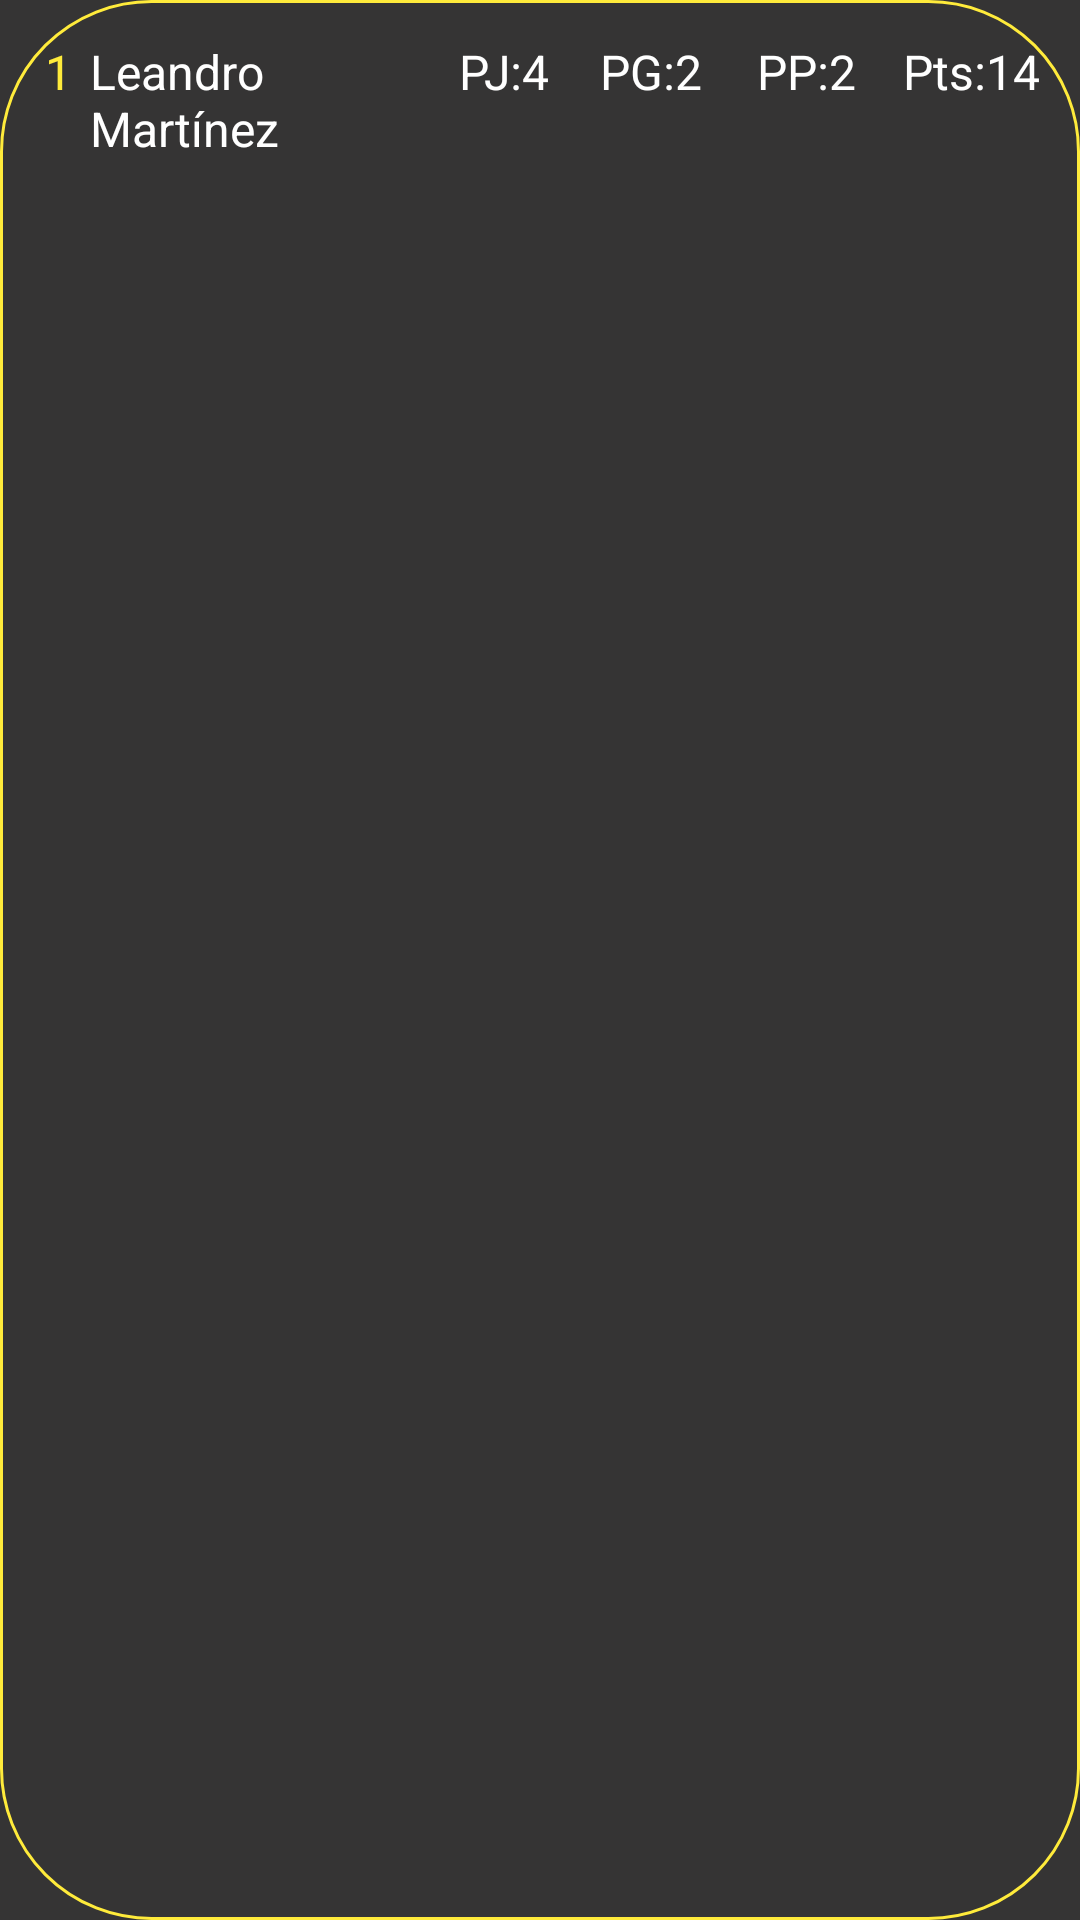

Produce the Android XML layout that renders to this screen, including the resource entries it uses.
<!-- AndroidManifest.xml: application theme Theme.Playtronic -->
<!-- res/layout/ranking_item.xml -->
<?xml version="1.0" encoding="utf-8"?>
<LinearLayout xmlns:android="http://schemas.android.com/apk/res/android"
              android:layout_width="match_parent"
              android:layout_height="wrap_content"
              android:layout_marginRight="10dp"
                android:layout_marginLeft="10dp"
              android:orientation="horizontal"
              android:padding="8dp"
              android:background="@drawable/borderamarillo">

    <TextView
            android:id="@+id/tvRanking"
            android:layout_width="wrap_content"
            android:layout_height="wrap_content"
            android:textSize="16sp"
            android:fontFamily="@font/robotoblack"
            android:textColor="@color/yellow"
            android:layout_marginTop="5dp"
            android:layout_marginLeft="7dp"
            android:layout_marginBottom="5dp"
            android:layout_weight="0.01"
            android:text="1"/>

    <TextView
            android:id="@+id/tvUsername"
            android:layout_width="0dp"
            android:layout_height="wrap_content"
            android:layout_weight="1"
            android:text="Leandro Martínez"
            android:layout_marginTop="5dp"
            android:layout_marginLeft="5dp"
            android:layout_marginBottom="5dp"
            android:textColor="@color/white"
            android:textSize="16sp" />

    <TextView
            android:id="@+id/tvPJ"
            android:layout_width="0dp"
            android:textColor="@color/white"
            android:layout_height="wrap_content"
            android:layout_weight="0.5"
            android:text="PJ:4"
            android:layout_marginTop="5dp"
            android:gravity="end"
            android:textSize="16sp" />

    <TextView
            android:id="@+id/tvPG"
            android:layout_width="0dp"
            android:textColor="@color/white"
            android:layout_height="wrap_content"
            android:layout_weight="0.5"
            android:text="PG:2"
            android:layout_marginTop="5dp"
            android:gravity="end"
            android:textSize="16sp" />

    <TextView
            android:id="@+id/tvPP"
            android:layout_width="0dp"
            android:textColor="@color/white"
            android:layout_height="wrap_content"
            android:layout_weight="0.5"
            android:text="PP:2"
            android:layout_marginTop="5dp"
            android:textSize="16sp"
            android:gravity="end"/>

    <TextView
            android:id="@+id/tvPts"
            android:layout_width="0dp"
            android:textColor="@color/white"
            android:layout_height="wrap_content"
            android:layout_weight="0.6"
            android:text="Pts:14"
            android:layout_marginTop="5dp"
            android:textSize="16sp"
            android:gravity="end"
            android:layout_marginRight="5dp"/>

</LinearLayout>
<!-- resources referenced by this layout -->
<resources>
  <color name="white">#FFFFFFFF</color>
  <color name="yellow">#FFFFEB3B</color>
  <!-- drawable borderamarillo (drawable) -->
  <?xml version="1.0" encoding="utf-8"?>
  <shape xmlns:android="http://schemas.android.com/apk/res/android">
      <solid android:color="@android:color/transparent" />
      <stroke android:color="@color/yellow" android:width="1dp"/>
      <corners android:radius="50dp" />
  </shape>
  <style name="Theme.Playtronic" parent="Base.Theme.Playtronic">
          <item name="colorAccent">@color/yellow</item>
          <item name="colorControlActivated">@color/yellow</item>
          <item name="colorOnSurface">@color/yellow</item>
          <item name="textInputStyle">@style/EditTextTheme</item>
          <item name="colorPrimary">@color/yellow</item>
          <item name="colorSecondary">@color/yellow</item>
          <item name="android:windowBackground">@color/grey</item>
      </style>
  <style name="Base.Theme.Playtronic" parent="Theme.MaterialComponents.DayNight.NoActionBar">
          
          <item name="itemRippleColor">@color/grey</item>
          <item name="colorPrimaryVariant">@color/grey</item> // aquii
          <item name="colorOnSurface">@android:color/transparent</item>
  
          <item name="colorAccent">@color/yellow</item>
          <item name="colorOnPrimary">@color/yellow</item>
          <item name="colorControlActivated">@color/yellow</item>
  
          <item name="android:statusBarColor">@color/yellow</item>
          <item name="textInputStyle">@style/EditTextTheme</item>
          <item name="colorPrimary">@color/grey</item> // aquii
          <item name="colorSecondary">@color/yellow</item>
      </style>
  <style name="EditTextTheme" parent="Theme.AppCompat.Light">
          <item name="colorControlActivated">@color/yellow</item>
          <item name="android:textCursorDrawable">@drawable/cursor_color</item>
      </style>
  <color name="grey">#353434</color>
</resources>
